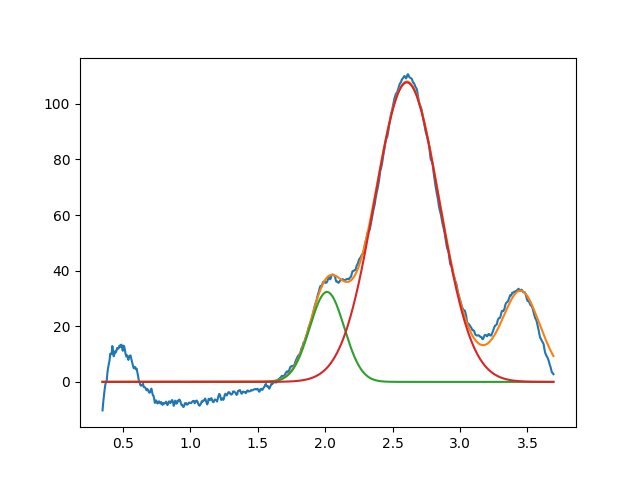

The file beside this chart, header and first rows:
2.013875433095693168e+00, 3.235630184778965912e+01, 2.999999999999999334e-01, 9.999999999999998890e-01
2.605933612296157165e+00, 1.076985218353925973e+02, 5.640652066476882220e-01, 9.999999999999998890e-01
3.450000000000000622e+00, 3.263006560157234759e+01, 3.511670485116507034e-01, 7.580579899139329170e-01
